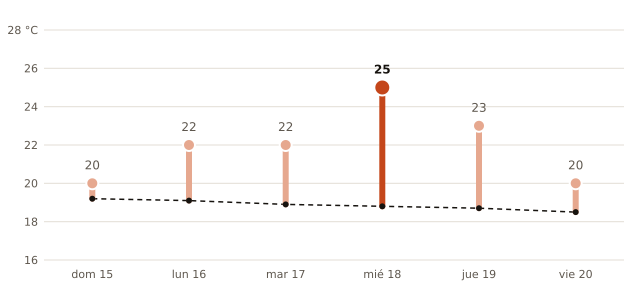

Values plotted in this chart, from the file beside it:
fecha, máxima_prevista_C, máxima_normal_1991_2020_C
2026-11-15, 20, 19.2
2026-11-16, 22, 19.1
2026-11-17, 22, 18.9
2026-11-18, 25, 18.8
2026-11-19, 23, 18.7
2026-11-20, 20, 18.5
